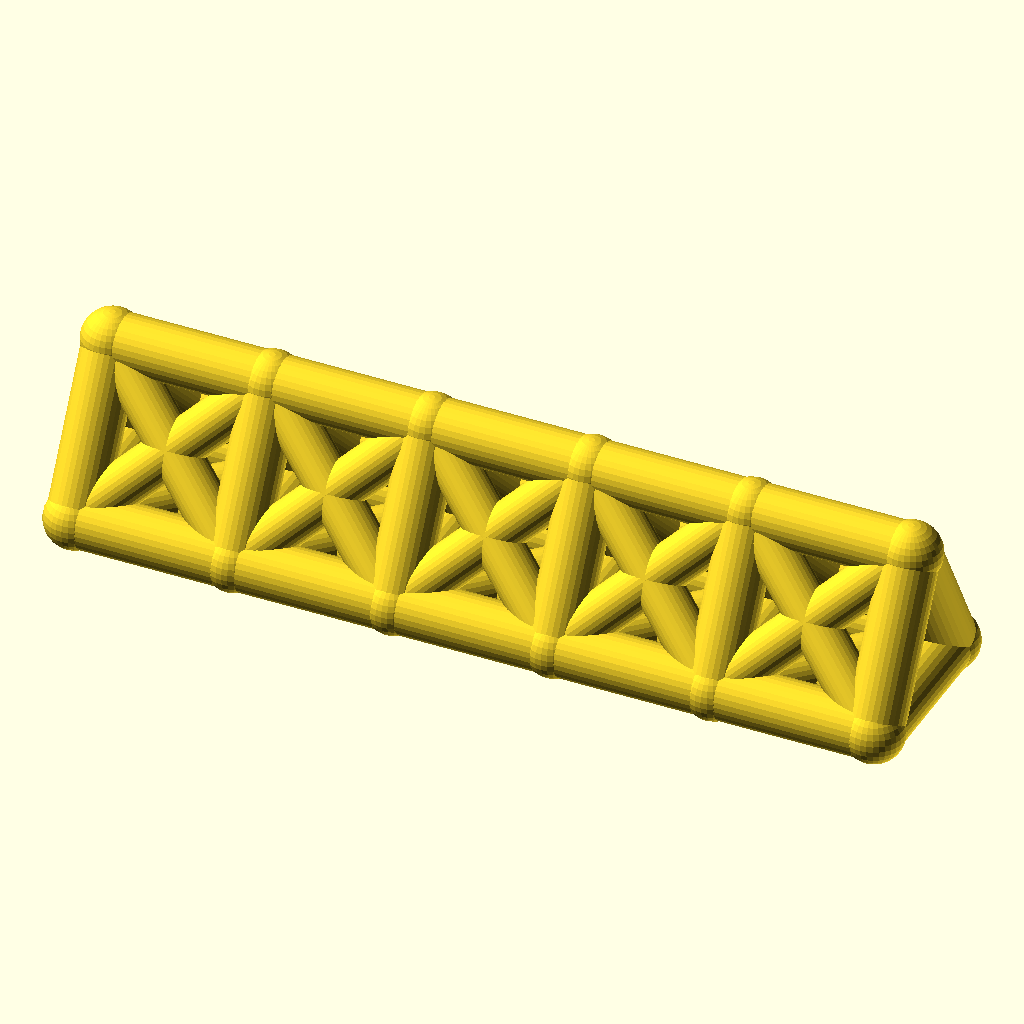
Cell 1 — every parameter at its default value.
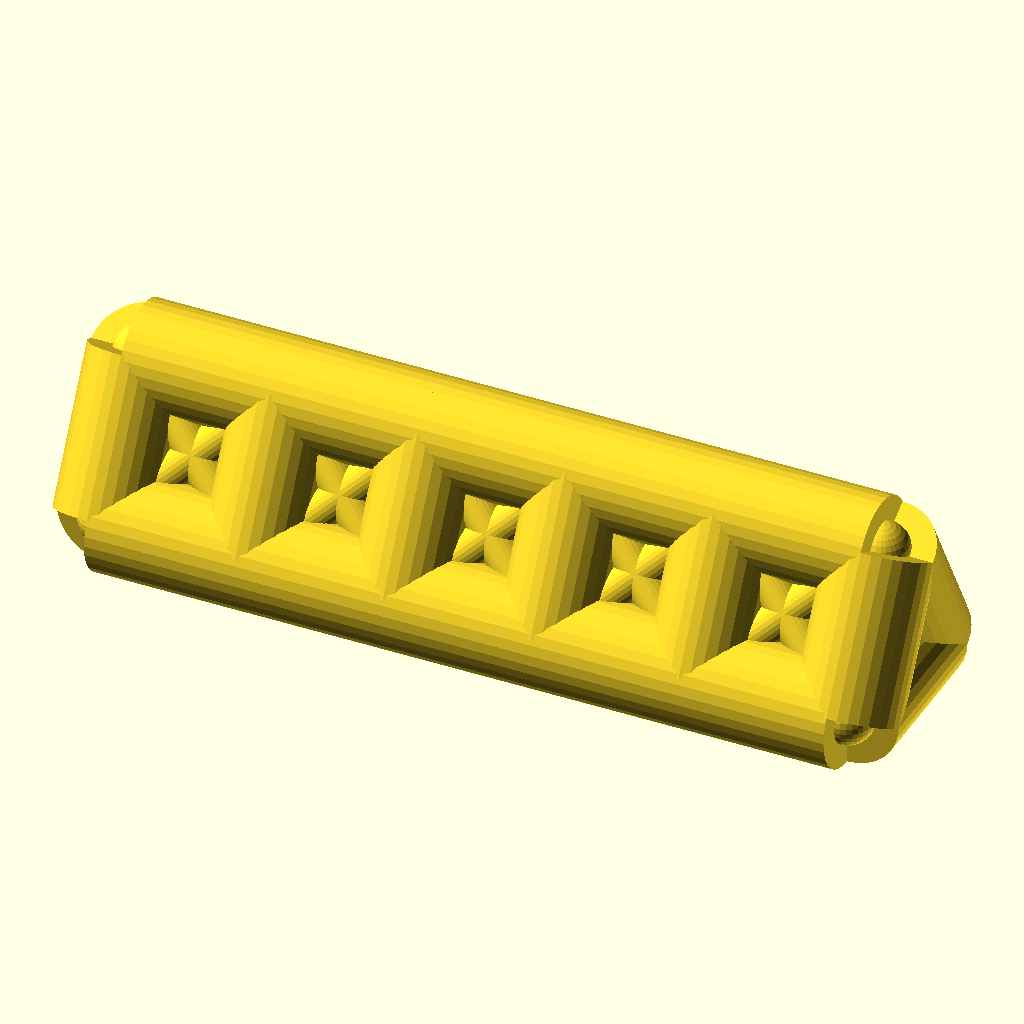
Cell 2 — chord_r set to 9, the other parameters unchanged.
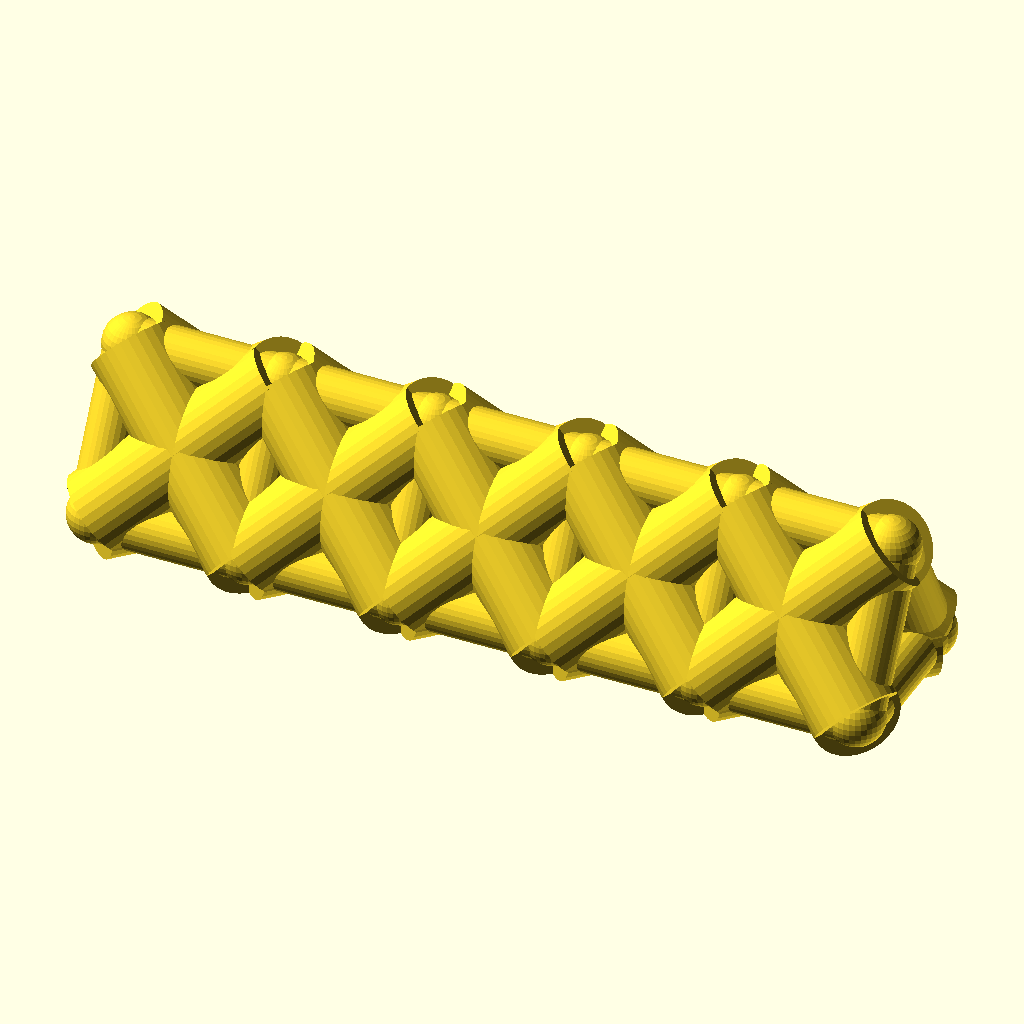
Cell 3: the same model with web_r = 7.4.
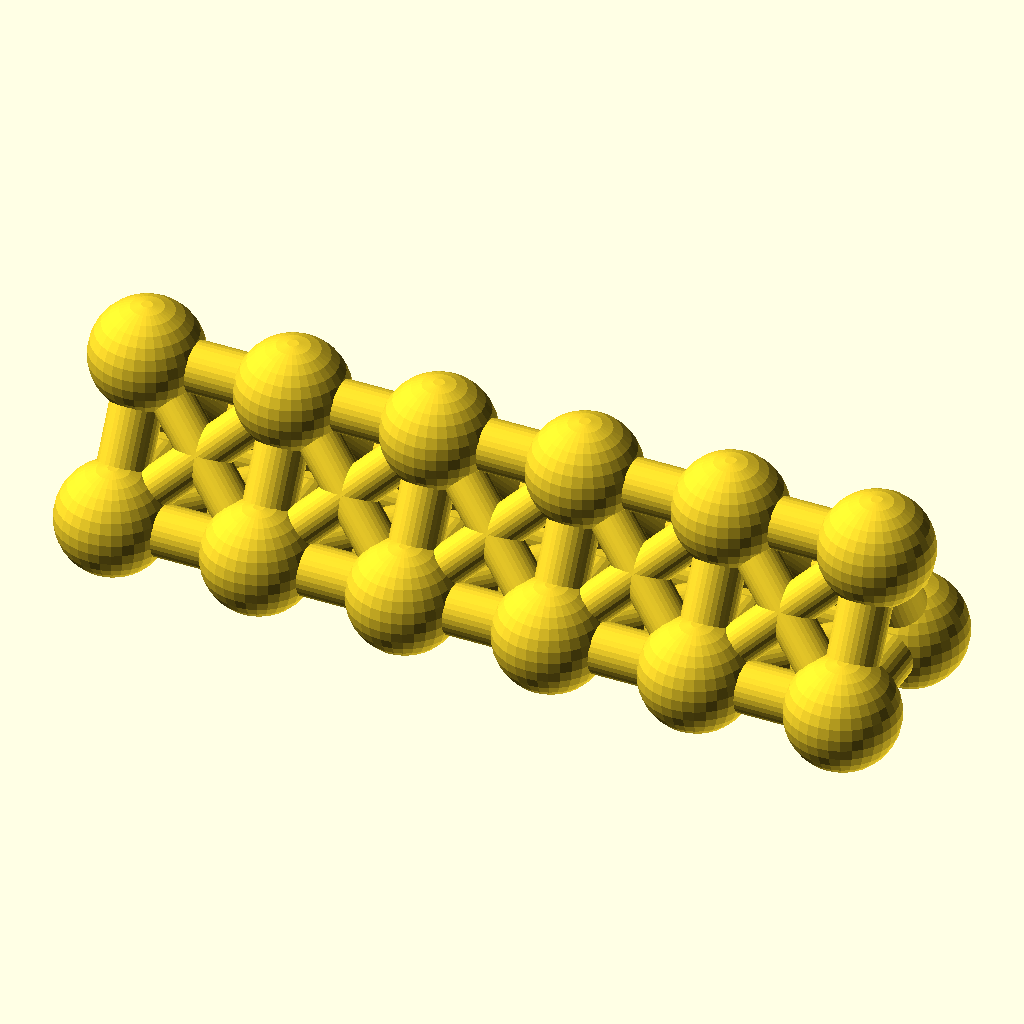
Cell 4: the same model with joint_r = 9.8.
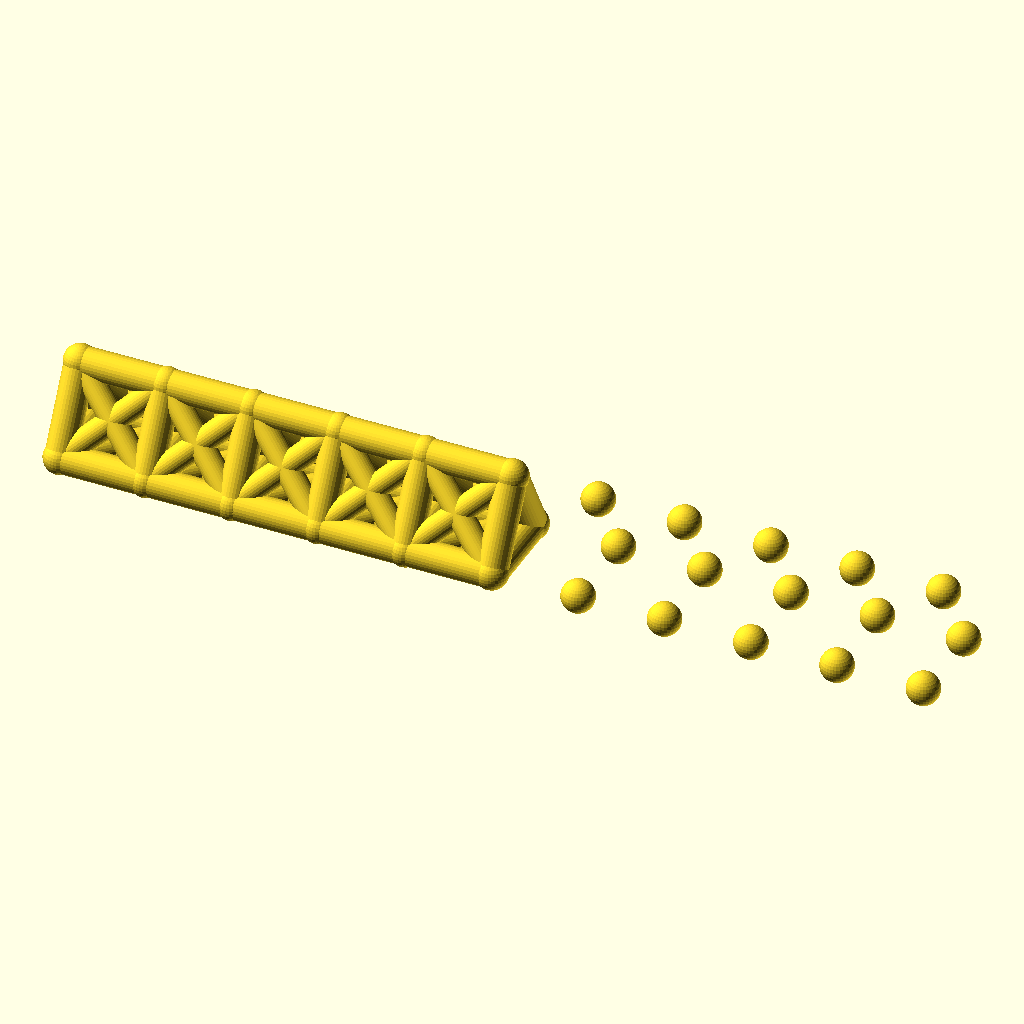
Cell 5: the same model with bays = 10.
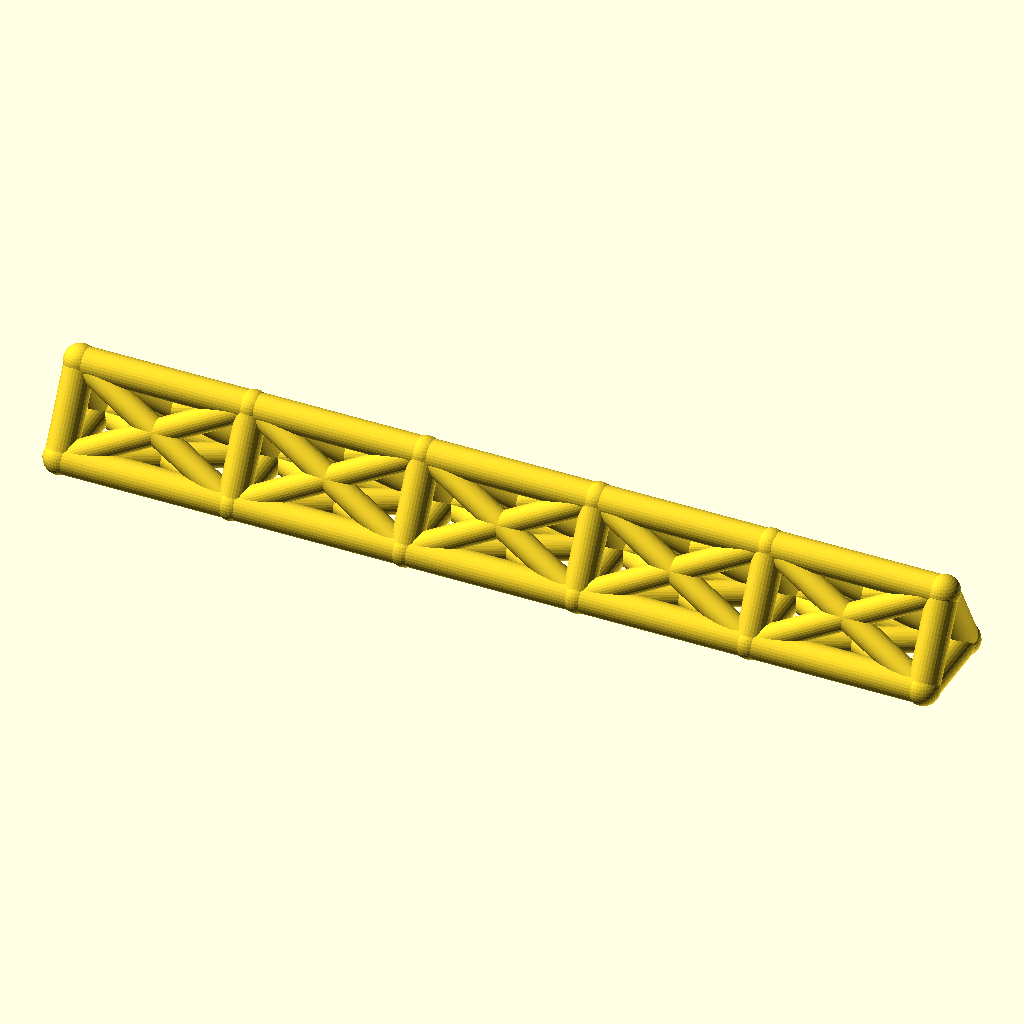
Cell 6: the same model with bay_p = 52.
All cells are drawn from the same view direction (rotation 55°, 0°, 25°, orthographic, colour scheme Cornfield), but the view is re-fitted for each cell, so position and scale can differ between cells as well as the parameter.
Source of the model, optional_data/data/wire2/spaceframes/scene_0079.scad:
$fn = 32;

// ----------------------------------------------------------------------
// Space frame
// ----------------------------------------------------------------------

// --- parameters (mm) ---
chord_r = 4.5;            // chord / longeron radius
web_r = 3.7;              // diagonal and strut radius
joint_r = 4.9;            // joint ball radius
bays = 5;                 // number of bays along X
bay_p = 26;               // bay length, X
girder_w = 26;            // triangle base width, Y
girder_h = 24;            // triangle height, Z
fit_tol = 0.05;           // declared fit tolerance (prompt contract)
free_tol = 0.3;           // declared free tolerance (prompt contract)

bbox_x = bays * bay_p + 2 * joint_r;  // overall X, joints included
bbox_y = girder_w + 2 * joint_r;  // overall Y, joints included
bbox_z = girder_h + 2 * joint_r;  // overall Z, joints included
chord_d = 2 * chord_r;  // chord stock diameter
web_d = 2 * web_r;  // web stock diameter
joint_d = 2 * joint_r;  // joint ball diameter
span_x = bays * bay_p;  // overall girder length
nodes = [for (i = [0 : bays], k = [0 : 2]) [i * bay_p, k == 1 ? girder_w : k == 2 ? girder_w / 2 : 0, k == 2 ? girder_h : 0]];

module member(a, b, r) {
  /* round stock from joint a to joint b, ends buried in the joint balls */
  d = b - a;
  length = norm(d);
  translate(a) rotate([0, acos(d[2] / length), atan2(d[1], d[0])])
    cylinder(h = length, r = r);
}

module joint(p, r) {
  /* ball at the joint centre, fatter than every member meeting there */
  translate(p) sphere(r = r);
}

/* members - each call is one graph edge */
member(nodes[0], nodes[3], chord_r);
member(nodes[3], nodes[6], chord_r);
member(nodes[6], nodes[9], chord_r);
member(nodes[9], nodes[12], chord_r);
member(nodes[12], nodes[15], chord_r);
member(nodes[1], nodes[4], chord_r);
member(nodes[4], nodes[7], chord_r);
member(nodes[7], nodes[10], chord_r);
member(nodes[10], nodes[13], chord_r);
member(nodes[13], nodes[16], chord_r);
member(nodes[2], nodes[5], chord_r);
member(nodes[5], nodes[8], chord_r);
member(nodes[8], nodes[11], chord_r);
member(nodes[11], nodes[14], chord_r);
member(nodes[14], nodes[17], chord_r);
member(nodes[0], nodes[1], chord_r);
member(nodes[1], nodes[2], chord_r);
member(nodes[0], nodes[2], chord_r);
member(nodes[3], nodes[4], chord_r);
member(nodes[4], nodes[5], chord_r);
member(nodes[3], nodes[5], chord_r);
member(nodes[6], nodes[7], chord_r);
member(nodes[7], nodes[8], chord_r);
member(nodes[6], nodes[8], chord_r);
member(nodes[9], nodes[10], chord_r);
member(nodes[10], nodes[11], chord_r);
member(nodes[9], nodes[11], chord_r);
member(nodes[12], nodes[13], chord_r);
member(nodes[13], nodes[14], chord_r);
member(nodes[12], nodes[14], chord_r);
member(nodes[15], nodes[16], chord_r);
member(nodes[16], nodes[17], chord_r);
member(nodes[15], nodes[17], chord_r);
member(nodes[0], nodes[4], web_r);
member(nodes[1], nodes[3], web_r);
member(nodes[1], nodes[5], web_r);
member(nodes[2], nodes[4], web_r);
member(nodes[0], nodes[5], web_r);
member(nodes[2], nodes[3], web_r);
member(nodes[3], nodes[7], web_r);
member(nodes[4], nodes[6], web_r);
member(nodes[4], nodes[8], web_r);
member(nodes[5], nodes[7], web_r);
member(nodes[3], nodes[8], web_r);
member(nodes[5], nodes[6], web_r);
member(nodes[6], nodes[10], web_r);
member(nodes[7], nodes[9], web_r);
member(nodes[7], nodes[11], web_r);
member(nodes[8], nodes[10], web_r);
member(nodes[6], nodes[11], web_r);
member(nodes[8], nodes[9], web_r);
member(nodes[9], nodes[13], web_r);
member(nodes[10], nodes[12], web_r);
member(nodes[10], nodes[14], web_r);
member(nodes[11], nodes[13], web_r);
member(nodes[9], nodes[14], web_r);
member(nodes[11], nodes[12], web_r);
member(nodes[12], nodes[16], web_r);
member(nodes[13], nodes[15], web_r);
member(nodes[13], nodes[17], web_r);
member(nodes[14], nodes[16], web_r);
member(nodes[12], nodes[17], web_r);
member(nodes[14], nodes[15], web_r);

/* joint balls */
for (p = nodes) joint(p, joint_r);
Parameter table extracted from the source (name, type, default, range or options):
chord_r: number, default 4.5
web_r: number, default 3.7
joint_r: number, default 4.9
bays: number, default 5
bay_p: number, default 26
girder_w: number, default 26
girder_h: number, default 24
fit_tol: number, default 0.05
free_tol: number, default 0.3
